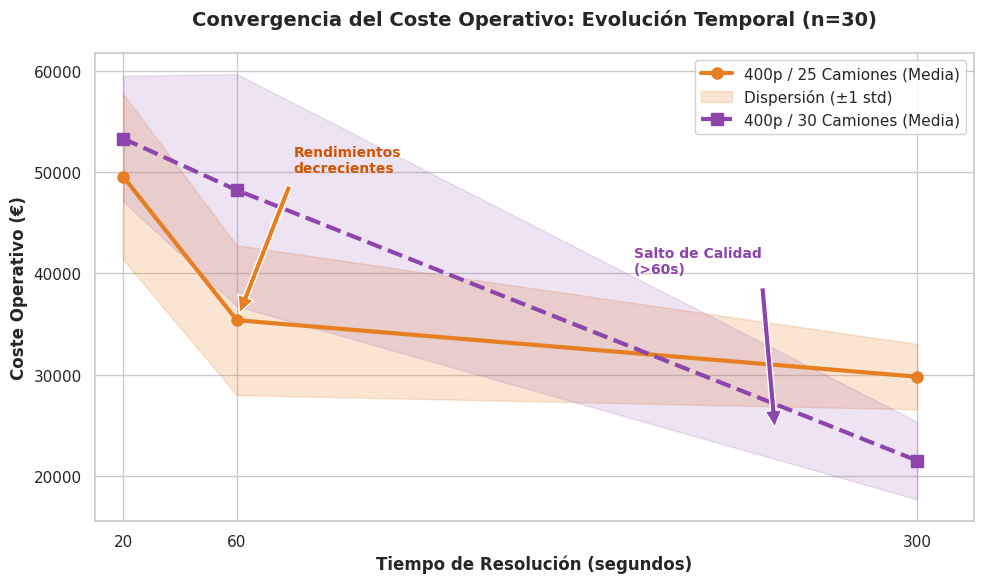

Write the Python code that produced this figure.
import matplotlib.pyplot as plt
import seaborn as sns
import pandas as pd
import numpy as np

# ==========================================
# 1. DATOS REALES (Media y Desviación Típica)
# ==========================================
# Tiempos de evaluación
tiempos = [20, 60, 300]

# --- Escenario 400p / 25 Camiones ---
# Muestra mejora rápida al principio y luego se estanca
mean_25c = [49554.64, 35377.35, 29785.18]
std_25c  = [8209.79,  7406.68,  3231.21]

# --- Escenario 400p / 30 Camiones ---
# Le cuesta arrancar pero encuentra una solución mucho mejor al final
mean_30c = [53340.52, 48249.13, 21477.65]
std_30c  = [6219.46,  11483.92, 3843.01]

# ==========================================
# 2. CONFIGURACIÓN DEL GRÁFICO
# ==========================================
sns.set_theme(style="whitegrid")
plt.figure(figsize=(10, 6))

# --- PLOT 400p / 25c (Naranja) ---
plt.plot(tiempos, mean_25c, color='#e67e22', marker='o', linewidth=3, markersize=8, label='400p / 25 Camiones (Media)')
# Área de sombra (Media +/- Desviación)
plt.fill_between(tiempos, 
                 np.array(mean_25c) - np.array(std_25c), 
                 np.array(mean_25c) + np.array(std_25c), 
                 color='#e67e22', alpha=0.2, label='Dispersión (±1 std)')

# --- PLOT 400p / 30c (Morado) ---
plt.plot(tiempos, mean_30c, color='#8e44ad', marker='s', linewidth=3, markersize=8, linestyle='--', label='400p / 30 Camiones (Media)')
plt.fill_between(tiempos, 
                 np.array(mean_30c) - np.array(std_30c), 
                 np.array(mean_30c) + np.array(std_30c), 
                 color='#8e44ad', alpha=0.15) # Sin label para no ensuciar la leyenda

# ==========================================
# 3. DETALLES Y ANOTACIONES
# ==========================================
plt.title('Convergencia del Coste Operativo: Evolución Temporal (n=30)', fontsize=14, fontweight='bold', pad=20)
plt.xlabel('Tiempo de Resolución (segundos)', fontsize=12, fontweight='bold')
plt.ylabel('Coste Operativo (€)', fontsize=12, fontweight='bold')

# Ejes y Límites
plt.xticks([20, 60, 300])
plt.xlim(10, 320)

# Anotación "Rendimientos Decrecientes" (Para el caso 25c)
plt.annotate('Rendimientos\ndecrecientes', 
             xy=(60, 35377), xytext=(80, 50000),
             arrowprops=dict(facecolor='#e67e22', shrink=0.05),
             fontsize=10, color='#d35400', fontweight='bold')

# Anotación "Mejora Tardía" (Para el caso 30c)
plt.annotate('Salto de Calidad\n(>60s)', 
             xy=(250, 24000), xytext=(200, 40000),
             arrowprops=dict(facecolor='#8e44ad', shrink=0.05),
             fontsize=10, color='#8e44ad', fontweight='bold')

plt.legend(loc='upper right', frameon=True, framealpha=0.9)
plt.tight_layout()

plt.savefig('grafico_3_convergencia_final.png', dpi=300)
print("✅ Gráfico generado: grafico_3_convergencia_final.png")
plt.show()